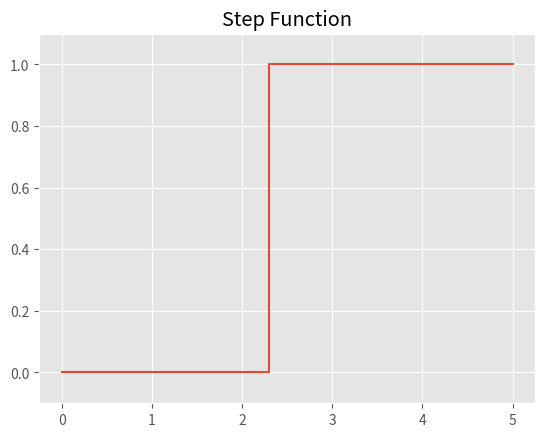
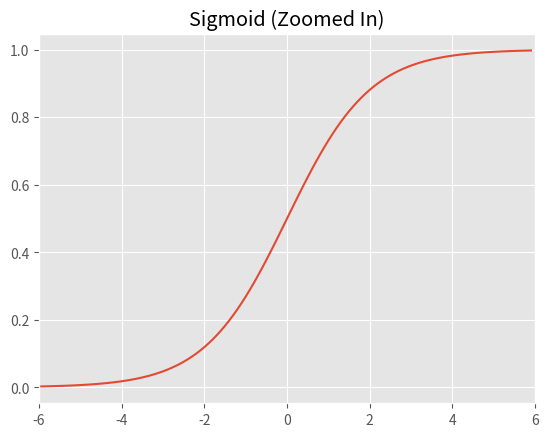
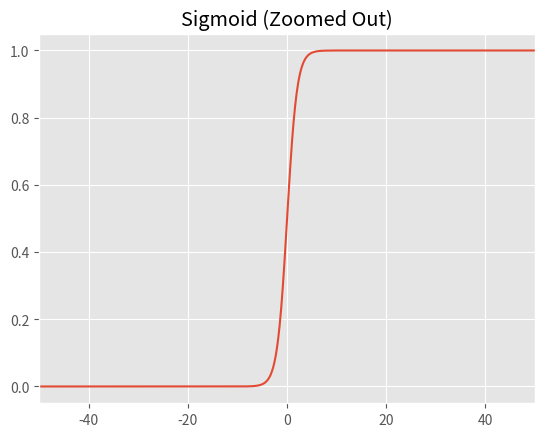

These charts were generated, in order, by the following Python code:
# import the necessary packages
import matplotlib.pyplot as plt
import numpy as np

# plot the step function
plt.style.use("ggplot")
plt.figure()
plt.title("Step Function")
plt.plot([0.0, 2.3, 2.3, 5.0],[0.0, 0.0 ,1.0 ,1.0])
plt.ylim(-0.1,1.1)
plt.show()

# plot the first sigmoid function
x = np.arange(-6, 6, 0.1)
y = 1 / (1 + (np.e ** (-x)))
plt.style.use("ggplot")
plt.figure()
plt.plot(x, y)
plt.title("Sigmoid (Zoomed In)")
plt.xlim([-6, 6])
plt.show()

# plot the second sigmoid function
x = np.arange(-50, 50, 0.1)
y = 1 / (1 + (np.e ** (-x)))
plt.style.use("ggplot")
plt.figure()
plt.plot(x, y)
plt.title("Sigmoid (Zoomed Out)")
plt.xlim([-50, 50])
plt.show()